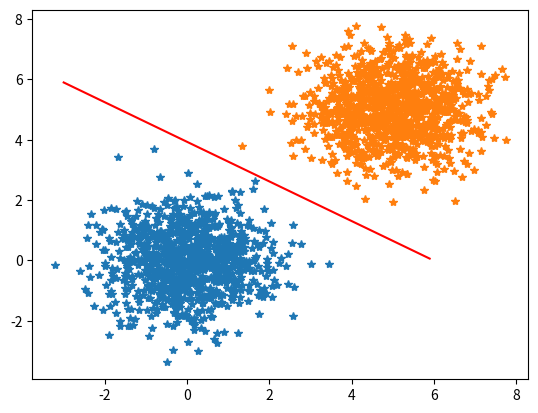

Reproduce this figure in Python.
'''
제목 : Single Layer Perceptron
주제 : SLP를 이용한 결정경계 찾기
'''

import matplotlib.pyplot as plt
import numpy as np

dataNum = 1000

trainData1 = np.random.randn(dataNum,2)
trainData2 = np.random.randn(dataNum,2) + 5
trainData = np.zeros((dataNum*2,2))

trainData[0:dataNum,:] = trainData1
trainData[dataNum:dataNum*2,:] = trainData2

trainout = np.zeros((dataNum*2,1))
trainout[dataNum:dataNum*2,:] = np.zeros((dataNum,1)) + 1

plt.plot(trainData1[:,0], trainData1[:,1],"*")
plt.plot(trainData2[:,0], trainData2[:,1],"*")

step = 100
input = 2; out = 1
w = np.random.rand(input, out); b = np.random.randn(1)
a = np.arange(-3,6,0.1)

eta = 0.5

for j in range (1, step, 1) :
    for i in range (0, dataNum*2, 1) :
        x = trainData[i]
        ry = trainout[i]
        if (np.dot(x,w)+b) > 0 :
            y = 1
        else :
            y = 0
        e = ry-y

        dw = eta * e * np.transpose([np.array(x)])
        db = eta*e*1

        w = w+ dw
        b = b+db

plt.plot(a,(-w[0,0]*a-b)/w[1,0],'r')

plt.show()